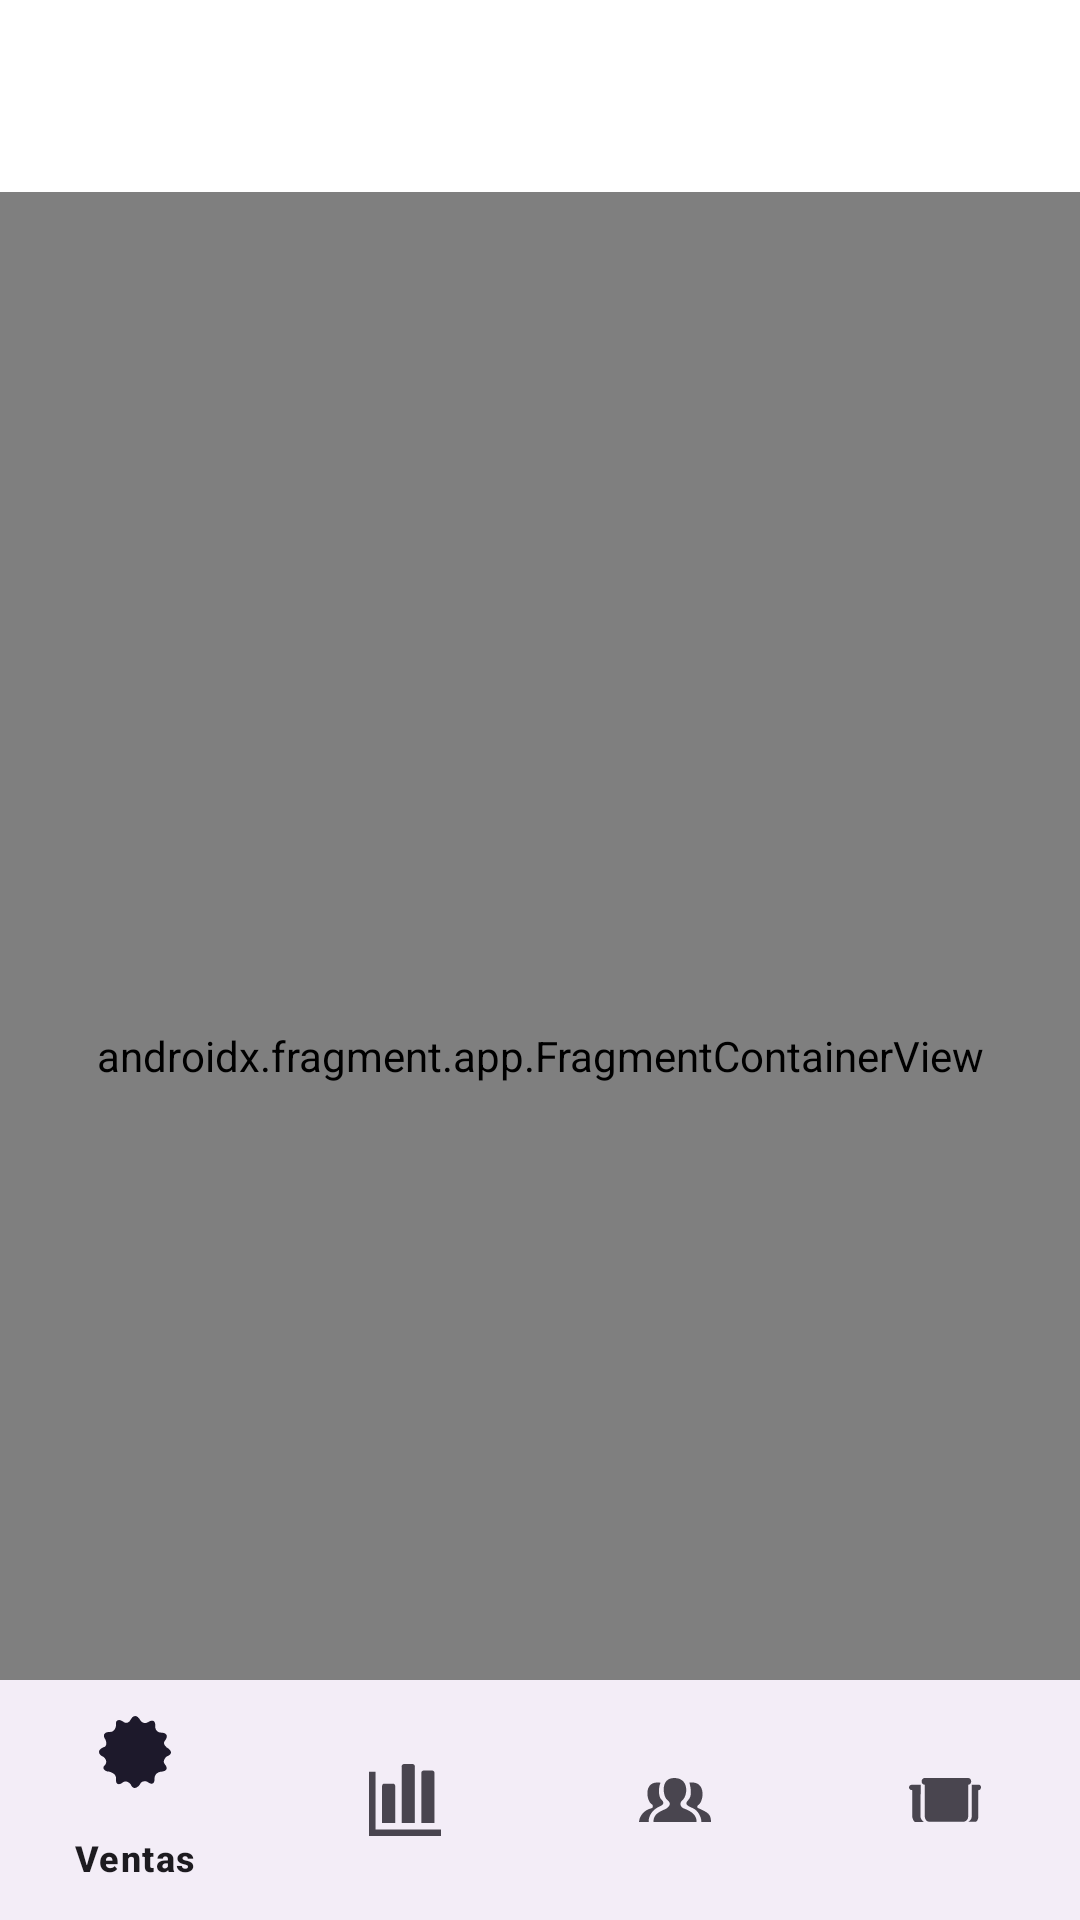

Produce the Android XML layout that renders to this screen, including the resource entries it uses.
<!-- AndroidManifest.xml: application theme Theme.Stonicerpmovilfe -->
<!-- res/layout/activity_main.xml -->
<RelativeLayout xmlns:android="http://schemas.android.com/apk/res/android"
    xmlns:app="http://schemas.android.com/apk/res-auto"
    xmlns:tools="http://schemas.android.com/tools"
    android:id="@+id/main"
    android:layout_width="match_parent"
    android:layout_height="match_parent"
    tools:context=".MainActivity">

    <androidx.appcompat.widget.Toolbar
        android:id="@+id/toolbar"
        android:layout_width="match_parent"
        android:layout_height="?attr/actionBarSize"
        android:background="?attr/colorSecondary" />

    <androidx.fragment.app.FragmentContainerView
        android:id="@+id/nav_host_fragment"
        android:name="androidx.navigation.fragment.NavHostFragment"
        android:layout_width="match_parent"
        android:layout_height="match_parent"
        app:navGraph="@navigation/nav_graph"
        app:defaultNavHost="true"
        android:layout_below="@id/toolbar" />

    <com.google.android.material.bottomnavigation.BottomNavigationView
        android:id="@+id/bottom_navigation"
        android:layout_width="match_parent"
        android:layout_height="wrap_content"
        android:layout_alignParentBottom="true"
        app:menu="@menu/bottom_nav_menu"/>

</RelativeLayout>
<!-- resources referenced by this layout -->
<resources>
  <style name="Theme.Stonicerpmovilfe" parent="Base.Theme.Stonicerpmovilfe" />
  <style name="Base.Theme.Stonicerpmovilfe" parent="Theme.Material3.DayNight.NoActionBar">
          
          
          
          <item name="colorPrimary">@color/orange</item>
          <item name="colorPrimaryVariant">@color/orange</item>
          <item name="colorOnPrimary">@color/white</item>
          
          <item name="colorSecondary">@color/white</item>
          <item name="colorSecondaryVariant">@color/sky_grey</item>
          <item name="colorOnSecondary">@color/orange</item>
          
          <item name="android:colorBackground">@color/white</item>
          
      </style>
  <color name="orange">#FFF77E07</color>
  <color name="white">#FFFFFFFF</color>
  <color name="sky_grey">#FF8A8580</color>
</resources>
